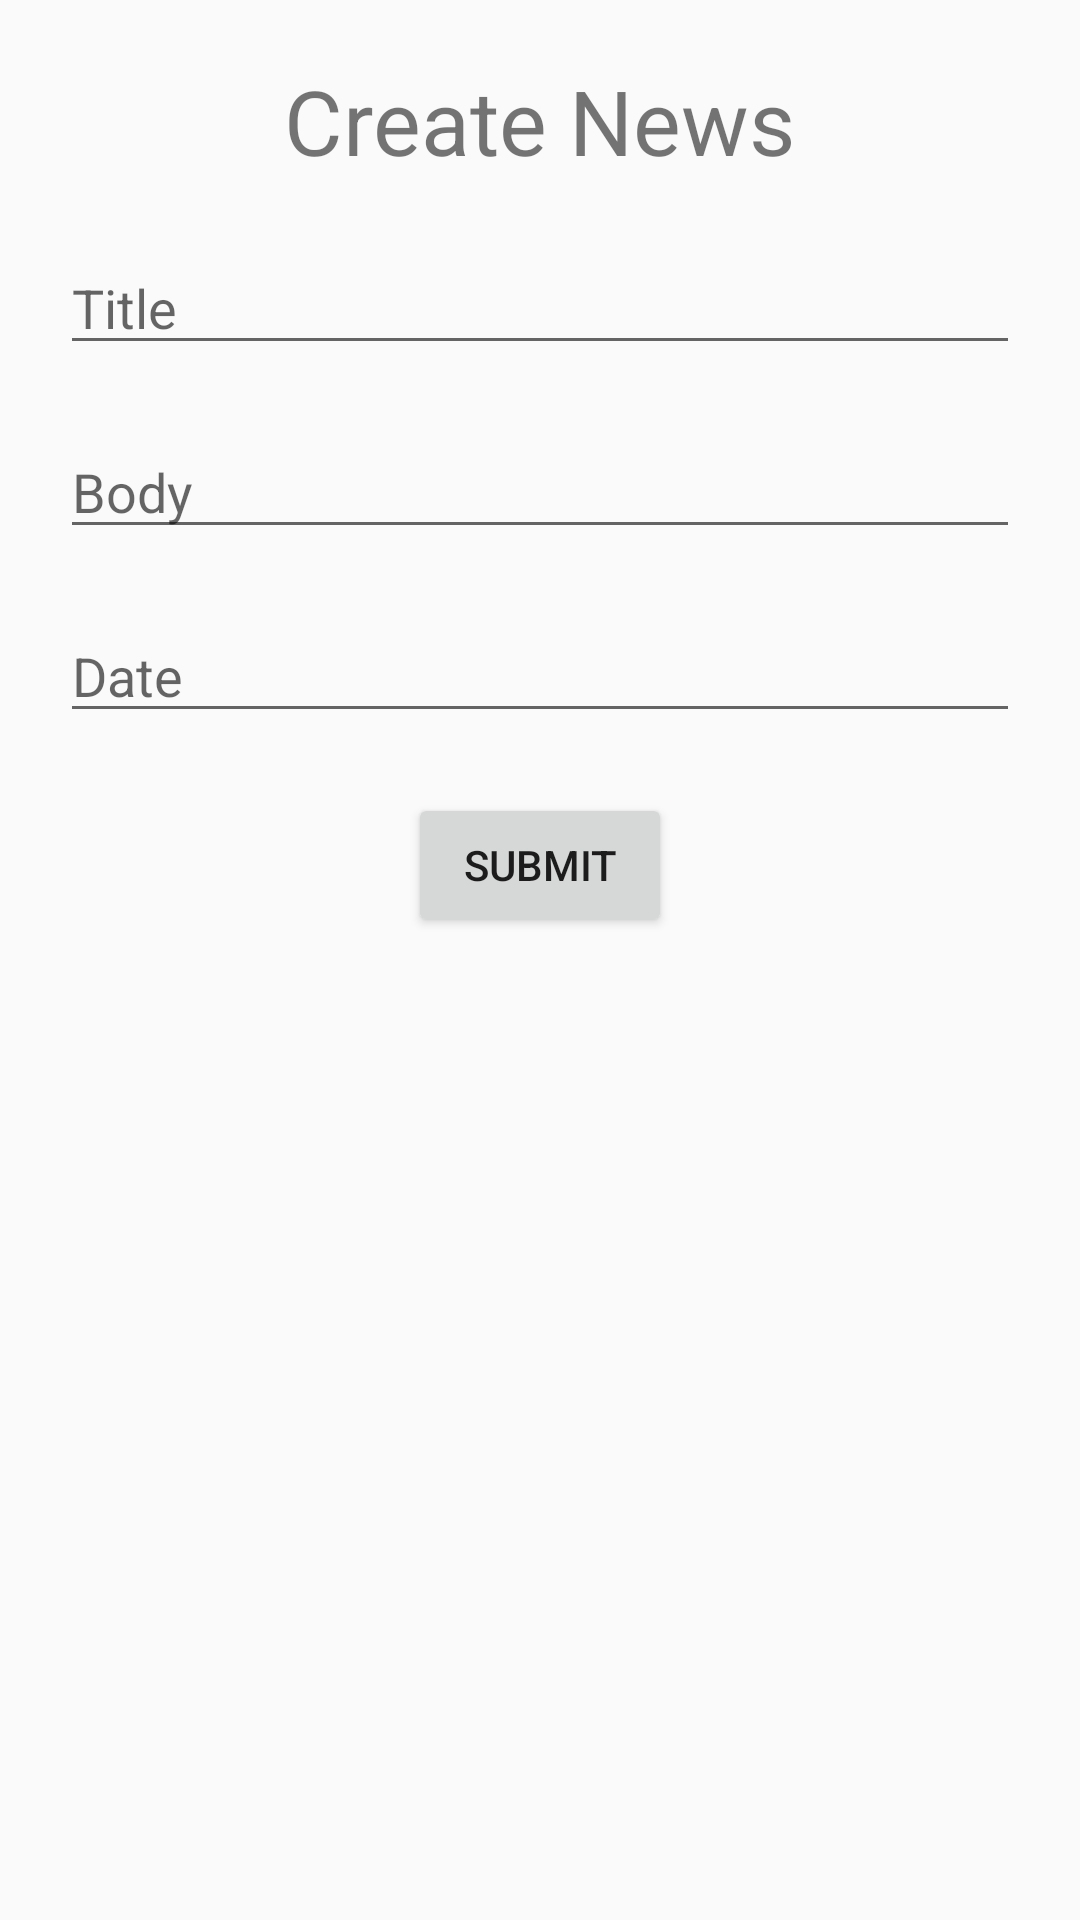

Write the Android layout XML for this screen, with the resource values it uses.
<!-- AndroidManifest.xml: application theme Theme.Newsletter -->
<!-- res/layout/activity_create.xml -->
<?xml version="1.0" encoding="utf-8"?>
<LinearLayout xmlns:android="http://schemas.android.com/apk/res/android"
    xmlns:tools="http://schemas.android.com/tools"
    android:layout_width="match_parent"
    android:layout_height="match_parent"
    android:orientation="vertical"
    android:padding="20dp"
    tools:context=".activities.CreateActivity">

    <TextView
        android:id="@+id/tv_title_create"
        android:layout_width="wrap_content"
        android:layout_height="wrap_content"
        android:layout_gravity="center"
        android:text="@string/create_news"
        android:textSize="30sp" />

    <EditText
        android:id="@+id/et_input_title"
        android:layout_width="match_parent"
        android:layout_height="wrap_content"
        android:layout_marginTop="20dp"
        android:hint="@string/title" />

    <EditText
        android:id="@+id/et_input_body"
        android:layout_width="match_parent"
        android:layout_height="wrap_content"
        android:layout_marginTop="20dp"
        android:hint="@string/body" />

    <EditText
        android:id="@+id/et_input_date"
        android:layout_width="match_parent"
        android:layout_height="wrap_content"
        android:layout_marginTop="20dp"
        android:hint="@string/date" />

    <Button
        android:id="@+id/btn_insert"
        android:layout_width="wrap_content"
        android:layout_height="wrap_content"
        android:layout_gravity="center"
        android:layout_marginTop="20dp"
        android:text="@string/submit" />

</LinearLayout>
<!-- resources referenced by this layout -->
<resources>
  <string name="body">Body</string>
  <string name="create_news">Create News</string>
  <string name="date">Date</string>
  <string name="submit">Submit</string>
  <string name="title">Title</string>
  <style name="Theme.Newsletter" parent="Theme.AppCompat.Light.DarkActionBar">
          
          <item name="colorPrimary">@color/colorPrimary</item>
          <item name="colorPrimaryDark">@color/colorPrimaryDark</item>
          <item name="colorAccent">@color/colorPrimary</item>
          
          <item name="android:statusBarColor" tools:targetApi="l">@color/colorPrimaryDark</item>
          
      </style>
  <color name="colorPrimary">#008577</color>
  <color name="colorPrimaryDark">#00574B</color>
</resources>
